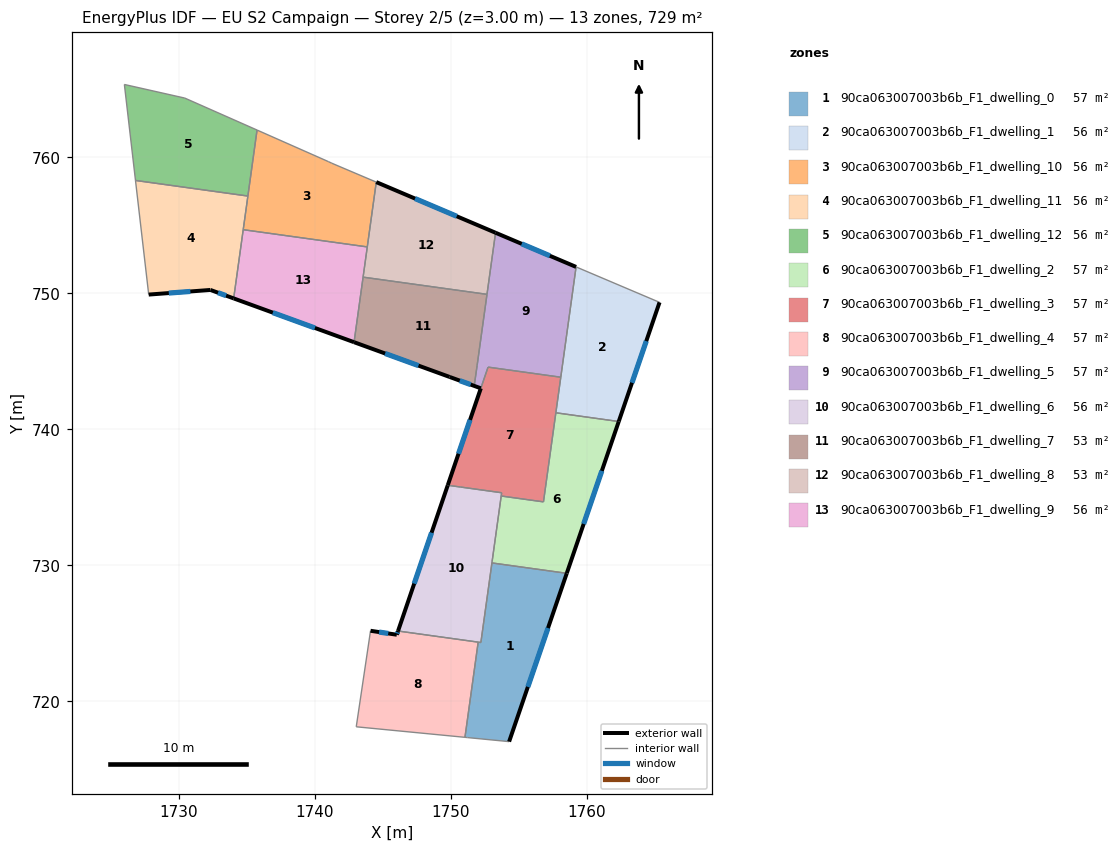
=== STOREY PLAN SPEC (per zone: floor XY polygon, exterior-wall plan segments, windows/doors) ===
zone 1: 90ca063007003b6b_F1_dwelling_0  (56.9 m²)
  floor: (1758.53, 729.41) (1754.29, 717.03) (1751.24, 717.33) (1751.04, 717.35) (1752.01, 724.35) (1752.21, 724.32) (1753.03, 730.17)
  exterior wall: (1754.29, 717.03) – (1758.53, 729.41)  [13.1 m]
    window: (1755.67, 721.06) – (1757.15, 725.38)  [4.8 m²]
  interior walls: 6
zone 2: 90ca063007003b6b_F1_dwelling_1  (56.1 m²)
  floor: (1765.35, 749.33) (1762.35, 740.57) (1757.72, 741.21) (1759.21, 751.93)
  exterior wall: (1762.35, 740.57) – (1765.35, 749.33)  [9.3 m]
    window: (1763.32, 743.42) – (1764.37, 746.48)  [3.4 m²]
  interior walls: 4
zone 3: 90ca063007003b6b_F1_dwelling_10  (56.1 m²)
  floor: (1744.52, 758.17) (1743.86, 753.41) (1734.74, 754.67) (1735.76, 762.00) (1741.02, 759.67) (1741.25, 759.56)
  interior walls: 7
zone 4: 90ca063007003b6b_F1_dwelling_11  (56.1 m²)
  floor: (1735.08, 757.14) (1734.04, 749.62) (1732.33, 750.24) (1727.79, 749.90) (1726.82, 758.29)
  exterior wall: (1727.79, 749.90) – (1732.33, 750.24)  [4.6 m]
    window: (1729.27, 750.01) – (1730.85, 750.13)  [1.7 m²]
  exterior wall: (1732.33, 750.24) – (1734.04, 749.62)  [1.8 m]
    window: (1732.88, 750.04) – (1733.48, 749.82)  [0.7 m²]
  interior walls: 4
zone 5: 90ca063007003b6b_F1_dwelling_12  (56.1 m²)
  floor: (1735.76, 762.00) (1735.08, 757.14) (1726.82, 758.29) (1726.00, 765.35) (1730.44, 764.35)
  interior walls: 5
zone 6: 90ca063007003b6b_F1_dwelling_2  (56.6 m²)
  floor: (1762.35, 740.57) (1758.53, 729.41) (1753.03, 730.17) (1753.04, 730.27) (1753.71, 735.09) (1756.81, 734.66) (1757.72, 741.21)
  exterior wall: (1758.53, 729.41) – (1762.35, 740.57)  [11.8 m]
    window: (1759.77, 733.04) – (1761.11, 736.94)  [4.3 m²]
  interior walls: 6
zone 7: 90ca063007003b6b_F1_dwelling_3  (57.2 m²)
  floor: (1758.09, 743.83) (1756.81, 734.66) (1753.71, 735.09) (1753.74, 735.33) (1749.78, 735.88) (1752.74, 744.57)
  exterior wall: (1752.21, 743.00) – (1749.78, 735.88)  [7.5 m]
    window: (1751.42, 740.69) – (1750.57, 738.20)  [2.8 m²]
  interior walls: 8
zone 8: 90ca063007003b6b_F1_dwelling_4  (57.2 m²)
  floor: (1752.01, 724.35) (1751.04, 717.35) (1743.05, 718.12) (1744.10, 725.18) (1746.03, 724.89) (1746.12, 725.16)
  exterior wall: (1746.12, 725.16) – (1746.03, 724.89)  [0.3 m]
    window: (1746.09, 725.08) – (1746.06, 724.98)  [0.1 m²]
  exterior wall: (1746.03, 724.89) – (1744.10, 725.18)  [2.0 m]
    window: (1745.40, 724.99) – (1744.73, 725.09)  [0.7 m²]
  interior walls: 4
zone 9: 90ca063007003b6b_F1_dwelling_5  (57.1 m²)
  floor: (1759.21, 751.93) (1758.09, 743.83) (1752.74, 744.57) (1752.21, 743.01) (1749.91, 743.84) (1751.72, 743.19) (1751.94, 744.68) (1753.29, 754.45)
  exterior wall: (1759.21, 751.93) – (1753.29, 754.45)  [6.4 m]
    window: (1757.29, 752.75) – (1755.22, 753.63)  [2.4 m²]
  exterior wall: (1749.91, 743.84) – (1752.21, 743.01)  [2.4 m]
    window: (1750.66, 743.57) – (1751.46, 743.28)  [0.9 m²]
  interior walls: 7
zone 10: 90ca063007003b6b_F1_dwelling_6  (56.4 m²)
  floor: (1753.74, 735.33) (1752.21, 724.32) (1746.12, 725.16) (1749.78, 735.88)
  exterior wall: (1749.78, 735.88) – (1746.12, 725.16)  [11.3 m]
    window: (1748.59, 732.39) – (1747.31, 728.65)  [4.1 m²]
  interior walls: 8
zone 11: 90ca063007003b6b_F1_dwelling_7  (53.4 m²)
  floor: (1752.66, 749.92) (1751.72, 743.19) (1749.91, 743.85) (1742.89, 746.40) (1743.55, 751.18)
  exterior wall: (1742.89, 746.40) – (1749.91, 743.85)  [7.5 m]
    window: (1745.17, 745.57) – (1747.63, 744.68)  [2.7 m²]
  interior walls: 5
zone 12: 90ca063007003b6b_F1_dwelling_8  (53.5 m²)
  floor: (1753.29, 754.45) (1752.66, 749.92) (1743.55, 751.18) (1744.52, 758.17)
  exterior wall: (1753.29, 754.45) – (1744.52, 758.17)  [9.5 m]
    window: (1750.44, 755.66) – (1747.37, 756.96)  [3.5 m²]
  interior walls: 4
zone 13: 90ca063007003b6b_F1_dwelling_9  (56.1 m²)
  floor: (1743.86, 753.41) (1742.89, 746.40) (1734.04, 749.62) (1734.74, 754.67)
  exterior wall: (1734.04, 749.62) – (1742.89, 746.40)  [9.4 m]
    window: (1736.91, 748.57) – (1740.01, 747.45)  [3.5 m²]
  interior walls: 4

=== DERIVED (storey summary) ===
Building: EU S2 Campaign
Storey: 2 of 5  (floor level z = 3.00 m)
Storey gross floor area: 728.7 m²
Zones on this storey: 13
  - 90ca063007003b6b_F1_dwelling_0: floor 56.9 m²; exterior wall 13.1 m (39.2 m²); 1 window(s) 4.8 m²; WWR 12.2%
  - 90ca063007003b6b_F1_dwelling_1: floor 56.1 m²; exterior wall 9.3 m (27.8 m²); 1 window(s) 3.4 m²; WWR 12.2%
  - 90ca063007003b6b_F1_dwelling_10: floor 56.1 m²
  - 90ca063007003b6b_F1_dwelling_11: floor 56.1 m²; exterior wall 6.4 m (19.1 m²); 2 window(s) 2.3 m²; WWR 12.2%
  - 90ca063007003b6b_F1_dwelling_12: floor 56.1 m²
  - 90ca063007003b6b_F1_dwelling_2: floor 56.6 m²; exterior wall 11.8 m (35.4 m²); 1 window(s) 4.3 m²; WWR 12.2%
  - 90ca063007003b6b_F1_dwelling_3: floor 57.2 m²; exterior wall 7.5 m (22.6 m²); 1 window(s) 2.8 m²; WWR 12.2%
  - 90ca063007003b6b_F1_dwelling_4: floor 57.2 m²; exterior wall 2.2 m (6.7 m²); 2 window(s) 0.8 m²; WWR 12.2%
  - 90ca063007003b6b_F1_dwelling_5: floor 57.1 m²; exterior wall 8.9 m (26.6 m²); 2 window(s) 3.3 m²; WWR 12.2%
  - 90ca063007003b6b_F1_dwelling_6: floor 56.4 m²; exterior wall 11.3 m (34.0 m²); 1 window(s) 4.1 m²; WWR 12.2%
  - 90ca063007003b6b_F1_dwelling_7: floor 53.4 m²; exterior wall 7.5 m (22.4 m²); 1 window(s) 2.7 m²; WWR 12.2%
  - 90ca063007003b6b_F1_dwelling_8: floor 53.5 m²; exterior wall 9.5 m (28.6 m²); 1 window(s) 3.5 m²; WWR 12.2%
  - 90ca063007003b6b_F1_dwelling_9: floor 56.1 m²; exterior wall 9.4 m (28.3 m²); 1 window(s) 3.5 m²; WWR 12.2%
Zone adjacency (shared interzone walls):
  - 90ca063007003b6b_F1_dwelling_0 ↔ 90ca063007003b6b_F1_dwelling_2
  - 90ca063007003b6b_F1_dwelling_0 ↔ 90ca063007003b6b_F1_dwelling_4
  - 90ca063007003b6b_F1_dwelling_0 ↔ 90ca063007003b6b_F1_dwelling_6
  - 90ca063007003b6b_F1_dwelling_1 ↔ 90ca063007003b6b_F1_dwelling_2
  - 90ca063007003b6b_F1_dwelling_1 ↔ 90ca063007003b6b_F1_dwelling_3
  - 90ca063007003b6b_F1_dwelling_1 ↔ 90ca063007003b6b_F1_dwelling_5
  - 90ca063007003b6b_F1_dwelling_10 ↔ 90ca063007003b6b_F1_dwelling_11
  - 90ca063007003b6b_F1_dwelling_10 ↔ 90ca063007003b6b_F1_dwelling_12
  - 90ca063007003b6b_F1_dwelling_10 ↔ 90ca063007003b6b_F1_dwelling_8
  - 90ca063007003b6b_F1_dwelling_10 ↔ 90ca063007003b6b_F1_dwelling_9
  - 90ca063007003b6b_F1_dwelling_11 ↔ 90ca063007003b6b_F1_dwelling_12
  - 90ca063007003b6b_F1_dwelling_11 ↔ 90ca063007003b6b_F1_dwelling_9
  - 90ca063007003b6b_F1_dwelling_2 ↔ 90ca063007003b6b_F1_dwelling_3
  - 90ca063007003b6b_F1_dwelling_2 ↔ 90ca063007003b6b_F1_dwelling_6
  - 90ca063007003b6b_F1_dwelling_3 ↔ 90ca063007003b6b_F1_dwelling_5
  - 90ca063007003b6b_F1_dwelling_3 ↔ 90ca063007003b6b_F1_dwelling_6
  - 90ca063007003b6b_F1_dwelling_4 ↔ 90ca063007003b6b_F1_dwelling_6
  - 90ca063007003b6b_F1_dwelling_5 ↔ 90ca063007003b6b_F1_dwelling_7
  - 90ca063007003b6b_F1_dwelling_5 ↔ 90ca063007003b6b_F1_dwelling_8
  - 90ca063007003b6b_F1_dwelling_7 ↔ 90ca063007003b6b_F1_dwelling_8
  - 90ca063007003b6b_F1_dwelling_7 ↔ 90ca063007003b6b_F1_dwelling_9
  - 90ca063007003b6b_F1_dwelling_8 ↔ 90ca063007003b6b_F1_dwelling_9